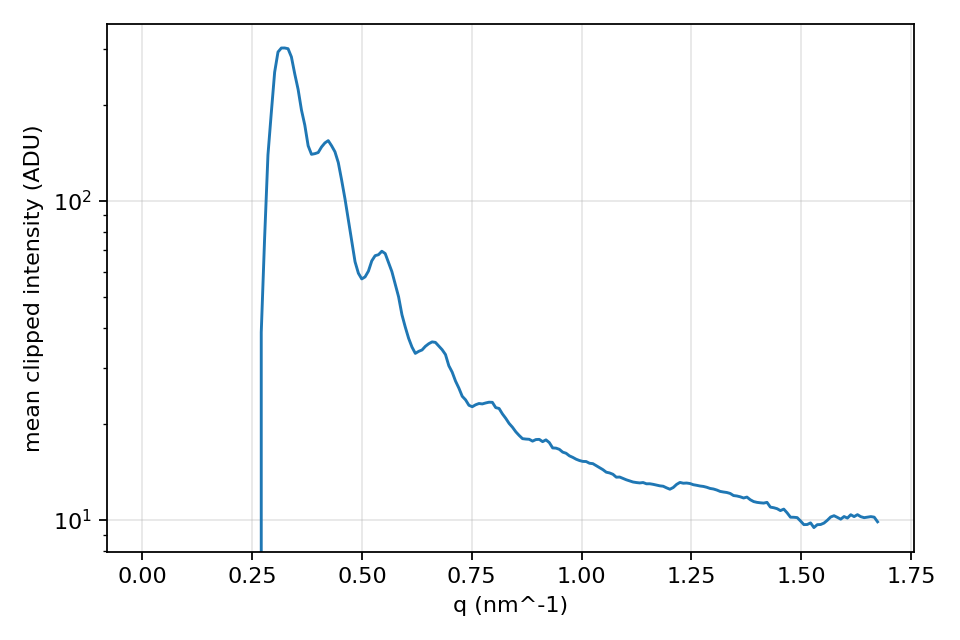

Source data for this figure (header and first rows):
q_nm_inv, mean_intensity, pixel_count
0.003813, 0.0, 5
0.01144, 0.0, 16
0.01906, 0.0, 24
0.02669, 0.0, 44
0.03432, 0.0, 48
0.04194, 0.0, 48
0.04957, 0.0, 64
0.05719, 0.0, 84
0.06482, 0.0, 88
0.07245, 0.0, 96
0.08007, 0.0, 104
0.0877, 0.0, 128
0.09532, 0.0, 128
0.1029, 0.0, 128
0.1106, 0.0, 172
0.1182, 0.0, 144
0.1258, 0.0, 160
0.1335, 0.0, 204
0.1411, 0.0, 192
0.1487, 0.0, 200
0.1563, 0.0, 208
0.164, 0.0, 224
0.1716, 0.0, 232
0.1792, 0.0, 240
0.1868, 0.0, 260
0.1945, 0.0, 272
0.2021, 0.0, 264
0.2097, 0.0, 272
0.2173, 0.0, 324
0.225, 0.0, 296
0.2326, 0.0, 288
0.2402, 0.0, 340
0.2478, 0.0, 340
0.2555, 0.0, 352
0.2631, 0.0, 360
0.2707, 38.74, 380
0.2783, 76.27, 376
0.286, 139.2, 368
0.2936, 188.7, 396
0.3012, 253, 424
0.3088, 292.6, 424
0.3165, 301.1, 424
0.3241, 301.2, 444
0.3317, 299.6, 444
0.3394, 282.5, 456
0.347, 249.9, 476
0.3546, 223.6, 480
0.3622, 192.6, 496
0.3699, 172.7, 464
0.3775, 148.8, 564
0.3851, 139.9, 520
0.3927, 140.5, 536
0.4004, 141.7, 556
0.408, 147.5, 528
0.4156, 151.9, 564
0.4232, 154.4, 568
0.4309, 148.8, 604
0.4385, 142.5, 608
0.4461, 131.8, 592
0.4537, 116.1, 596
... 160 more rows
